Run: headless pygame with SDL's dummy video driver; simulated clock (each Clock.tick advances the game by its frame time, no real sleeping); random seed 0; keys injected as events and as key.get_pressed() state; no mouse input.
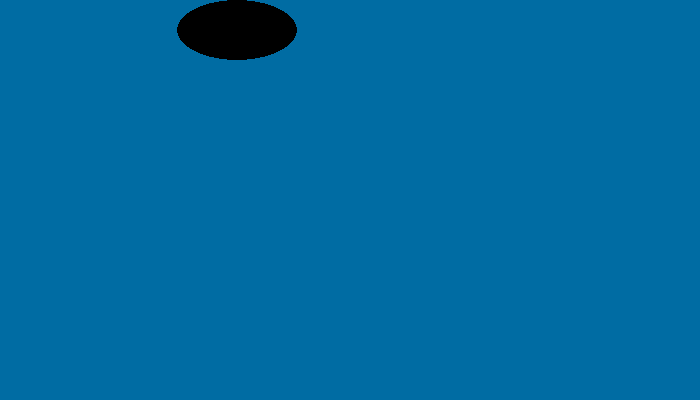
Frame 1 of 4 · flips 1–60 · no input
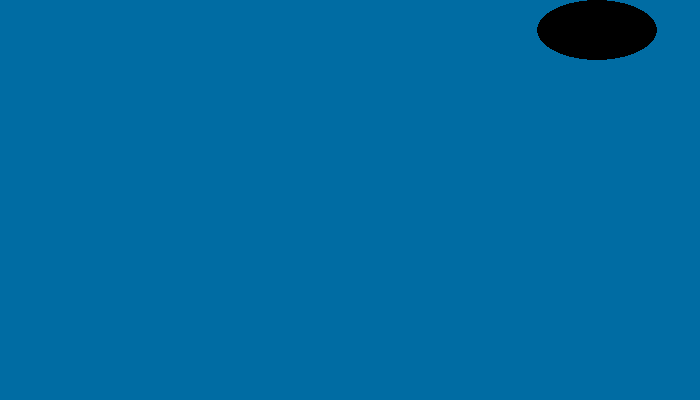
Frame 2 of 4 · flips 61–180 · tapped SPACE, RETURN · held RIGHT (→), D
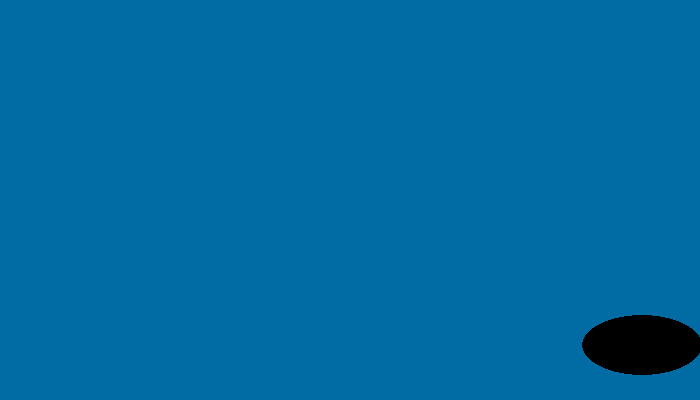
Frame 3 of 4 · flips 181–300 · held DOWN (↓), S
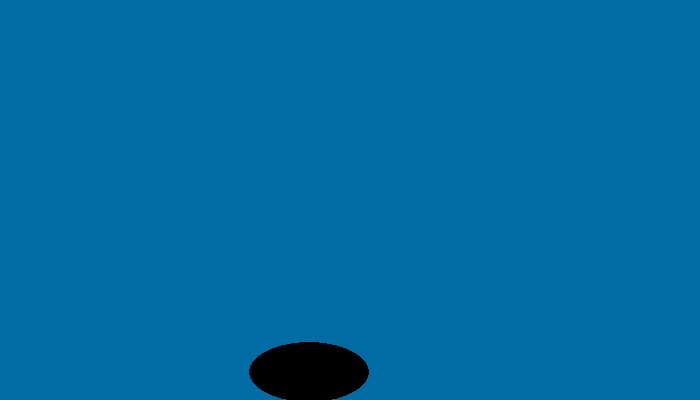
Frame 4 of 4 · flips 301–420 · held LEFT (←), A, UP (↑), W

The pygame program that drew these frames:

import pygame as pg

FPS = 60
WIN_WIDTH = 700
WIN_HEIGHT = 400
BLUE = (0, 108, 163)
BLACK = (0, 0, 0)

pg.init()
screen = pg.display.set_mode((WIN_WIDTH, WIN_HEIGHT))
screen.fill(BLUE)  # белый фон
pg.display.set_caption("Игра")
clock = pg.time.Clock()

# параметры квадрата
w = 120  # ширина эллипса
h = 60  # высота эллипса
# начальные координаты левого верхнего угла квадрата:
x = 0  # начинаем у левой границы
y = 0

# параметры движения
direction_x = 1  # направление по X: 1 - вправо, -1 - влево
direction_y = 0  # направление по Y: 1 - вниз, -1 - вверх
speed = 3  # начальная скорость

# до начала игрового цикла отображаем объекты:
pg.draw.ellipse(screen, BLACK, (x, y, w, h))  # рисуем эллипс
pg.display.update()  # обновляем окно

flag_play = True
while flag_play:
    clock.tick(FPS)

    for event in pg.event.get():
        if event.type == pg.QUIT:
            pg.quit()
            flag_play = False
            break
    if not flag_play:
        break

    # изменение состояний объектов:
    # проверяем достижение границ

    if x + w >= WIN_WIDTH and direction_x == 1:  # коснулись правой границы, летим вниз
        direction_x = 0
        direction_y = 1

    elif y + h >= WIN_HEIGHT and direction_y == 1:  # коснулись нижней границы, летим влево
        direction_x = -1
        direction_y = 0

    elif x <= 0 and direction_x == -1:
        direction_x = 0
        direction_y = -1

    elif y <= 0 and direction_y == -1:
        direction_x = 1
        direction_y = 0

    x += direction_x * speed
    y += direction_y * speed


    screen.fill(BLUE)  # заливаем фон, стирая предыдущий эллипс
    pg.draw.ellipse(screen, BLACK, (x, y, w, h))  # рисуем новый, сдвинутый эллипс

    pg.display.update()  # обновляем окно
